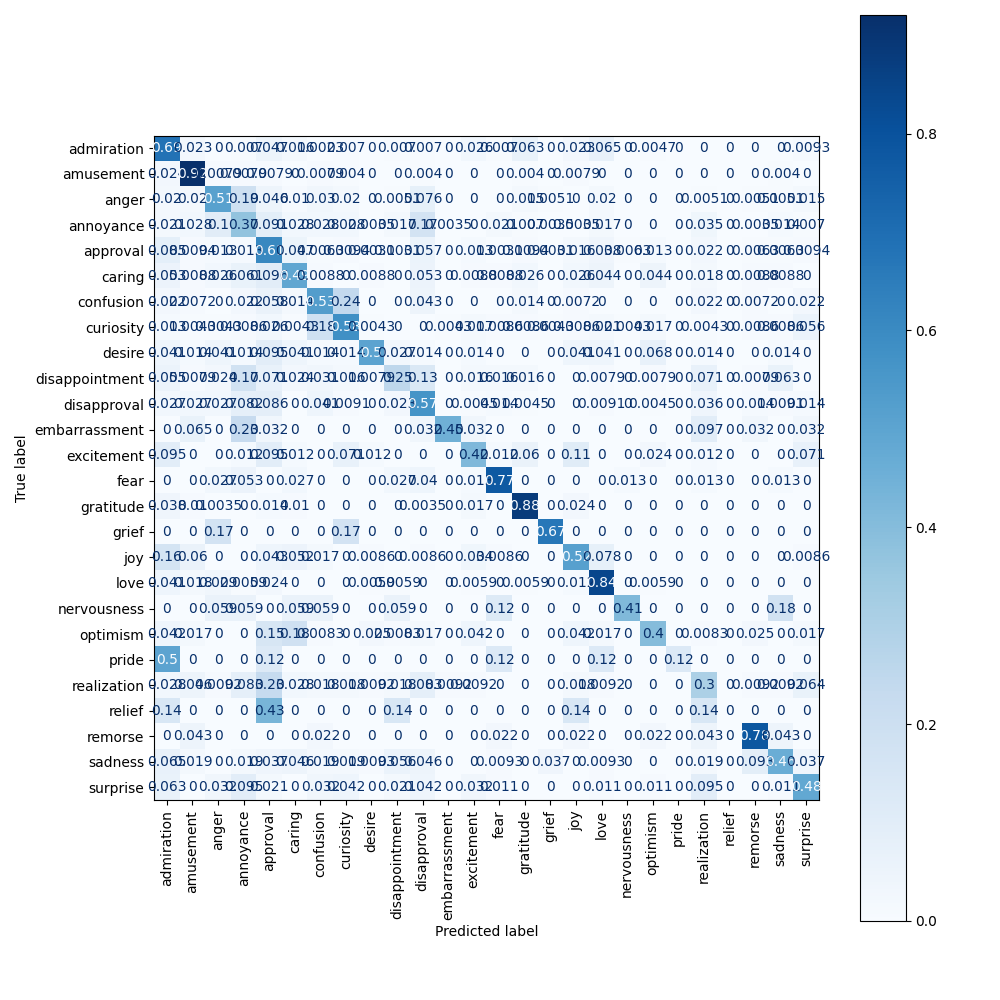

The table this chart was drawn from, first rows:
, admiration, amusement, anger, annoyance, approval, caring, confusion, curiosity, desire, disappointment, disapproval, embarrassment, excitement, fear, gratitude, grief, joy, love, nervousness, optimism, pride, realization, relief
admiration, 0.686, 0.02326, 0.0, 0.006977, 0.04651, 0.01628, 0.002326, 0.006977, 0.0, 0.006977, 0.006977, 0.0, 0.02558, 0.006977, 0.06279, 0.0, 0.02326, 0.06512, 0.0, 0.004651, 0.0, 0.0, 0.0
amusement, 0.02381, 0.9206, 0.007937, 0.007937, 0.007937, 0.0, 0.007937, 0.003968, 0.0, 0.0, 0.003968, 0.0, 0.0, 0.0, 0.003968, 0.0, 0.007937, 0.0, 0.0, 0.0, 0.0, 0.0, 0.0
anger, 0.0203, 0.0203, 0.5127, 0.1878, 0.04569, 0.01015, 0.03046, 0.0203, 0.0, 0.005076, 0.07614, 0.0, 0.0, 0.0, 0.01523, 0.005076, 0.0, 0.0203, 0.0, 0.0, 0.0, 0.005076, 0.0
annoyance, 0.02098, 0.02797, 0.1014, 0.3706, 0.09091, 0.02797, 0.02797, 0.02797, 0.003497, 0.01748, 0.1678, 0.003497, 0.0, 0.02098, 0.006993, 0.003497, 0.003497, 0.01748, 0.0, 0.0, 0.0, 0.03497, 0.0
approval, 0.08491, 0.009434, 0.01258, 0.01258, 0.6101, 0.04717, 0.006289, 0.009434, 0.003145, 0.003145, 0.0566, 0.0, 0.01258, 0.003145, 0.009434, 0.003145, 0.01572, 0.03774, 0.006289, 0.01258, 0.0, 0.02201, 0.0
caring, 0.05263, 0.008772, 0.02632, 0.0614, 0.09649, 0.4912, 0.008772, 0.0, 0.008772, 0.0, 0.05263, 0.0, 0.008772, 0.008772, 0.02632, 0.0, 0.02632, 0.04386, 0.0, 0.04386, 0.0, 0.01754, 0.0
confusion, 0.02158, 0.007194, 0.0, 0.02158, 0.05755, 0.01439, 0.5252, 0.2374, 0.0, 0.0, 0.04317, 0.0, 0.0, 0.0, 0.01439, 0.0, 0.007194, 0.0, 0.0, 0.0, 0.0, 0.02158, 0.0
curiosity, 0.01288, 0.004292, 0.004292, 0.008584, 0.02575, 0.004292, 0.1845, 0.5794, 0.004292, 0.0, 0.0, 0.004292, 0.01717, 0.008584, 0.008584, 0.004292, 0.008584, 0.02146, 0.004292, 0.01717, 0.0, 0.004292, 0.0
desire, 0.04054, 0.01351, 0.04054, 0.01351, 0.09459, 0.04054, 0.01351, 0.01351, 0.5, 0.02703, 0.01351, 0.0, 0.01351, 0.0, 0.0, 0.0, 0.04054, 0.04054, 0.0, 0.06757, 0.0, 0.01351, 0.0
disappointment, 0.05512, 0.007874, 0.02362, 0.1732, 0.07087, 0.02362, 0.0315, 0.01575, 0.007874, 0.252, 0.1339, 0.0, 0.01575, 0.01575, 0.01575, 0.0, 0.0, 0.007874, 0.0, 0.007874, 0.0, 0.07087, 0.0
disapproval, 0.02727, 0.02727, 0.02727, 0.08182, 0.08636, 0.0, 0.04091, 0.009091, 0.0, 0.02273, 0.5682, 0.0, 0.004545, 0.01364, 0.004545, 0.0, 0.0, 0.009091, 0.0, 0.004545, 0.0, 0.03636, 0.0
embarrassment, 0.0, 0.06452, 0.0, 0.2258, 0.03226, 0.0, 0.0, 0.0, 0.0, 0.0, 0.03226, 0.4516, 0.03226, 0.0, 0.0, 0.0, 0.0, 0.0, 0.0, 0.0, 0.0, 0.09677, 0.0
excitement, 0.09524, 0.0, 0.0, 0.0119, 0.09524, 0.0119, 0.0, 0.07143, 0.0119, 0.0, 0.0, 0.0, 0.4167, 0.0119, 0.05952, 0.0, 0.1071, 0.0, 0.0, 0.02381, 0.0, 0.0119, 0.0
fear, 0.0, 0.0, 0.02667, 0.05333, 0.0, 0.02667, 0.0, 0.0, 0.0, 0.02667, 0.04, 0.0, 0.01333, 0.7733, 0.0, 0.0, 0.0, 0.0, 0.01333, 0.0, 0.0, 0.01333, 0.0
gratitude, 0.03819, 0.01042, 0.003472, 0.0, 0.01389, 0.01042, 0.0, 0.0, 0.0, 0.0, 0.003472, 0.0, 0.01736, 0.0, 0.8785, 0.0, 0.02431, 0.0, 0.0, 0.0, 0.0, 0.0, 0.0
grief, 0.0, 0.0, 0.1667, 0.0, 0.0, 0.0, 0.0, 0.1667, 0.0, 0.0, 0.0, 0.0, 0.0, 0.0, 0.0, 0.6667, 0.0, 0.0, 0.0, 0.0, 0.0, 0.0, 0.0
joy, 0.1638, 0.06034, 0.0, 0.0, 0.0431, 0.05172, 0.01724, 0.0, 0.008621, 0.0, 0.008621, 0.0, 0.03448, 0.008621, 0.0, 0.0, 0.5172, 0.07759, 0.0, 0.0, 0.0, 0.0, 0.0
love, 0.04118, 0.01765, 0.02941, 0.005882, 0.02353, 0.0, 0.0, 0.0, 0.005882, 0.005882, 0.0, 0.0, 0.005882, 0.0, 0.005882, 0.0, 0.01176, 0.8412, 0.0, 0.005882, 0.0, 0.0, 0.0
nervousness, 0.0, 0.0, 0.05882, 0.05882, 0.0, 0.05882, 0.05882, 0.0, 0.0, 0.05882, 0.0, 0.0, 0.0, 0.1176, 0.0, 0.0, 0.0, 0.0, 0.4118, 0.0, 0.0, 0.0, 0.0
optimism, 0.04167, 0.01667, 0.0, 0.0, 0.15, 0.1833, 0.008333, 0.0, 0.025, 0.008333, 0.01667, 0.0, 0.04167, 0.0, 0.0, 0.0, 0.04167, 0.01667, 0.0, 0.4, 0.0, 0.008333, 0.0
pride, 0.5, 0.0, 0.0, 0.0, 0.125, 0.0, 0.0, 0.0, 0.0, 0.0, 0.0, 0.0, 0.0, 0.125, 0.0, 0.0, 0.0, 0.125, 0.0, 0.0, 0.125, 0.0, 0.0
realization, 0.02752, 0.04587, 0.009174, 0.08257, 0.2294, 0.02752, 0.01835, 0.01835, 0.009174, 0.01835, 0.08257, 0.009174, 0.009174, 0.0, 0.0, 0.0, 0.01835, 0.009174, 0.0, 0.0, 0.0, 0.3028, 0.0
relief, 0.1429, 0.0, 0.0, 0.0, 0.4286, 0.0, 0.0, 0.0, 0.0, 0.1429, 0.0, 0.0, 0.0, 0.0, 0.0, 0.0, 0.1429, 0.0, 0.0, 0.0, 0.0, 0.1429, 0.0
remorse, 0.0, 0.04348, 0.0, 0.0, 0.0, 0.0, 0.02174, 0.0, 0.0, 0.0, 0.0, 0.0, 0.0, 0.02174, 0.0, 0.0, 0.02174, 0.0, 0.0, 0.02174, 0.0, 0.04348, 0.0
sadness, 0.06481, 0.01852, 0.0, 0.01852, 0.03704, 0.0463, 0.01852, 0.01852, 0.009259, 0.05556, 0.0463, 0.0, 0.0, 0.009259, 0.0, 0.03704, 0.0, 0.009259, 0.0, 0.0, 0.0, 0.01852, 0.0
surprise, 0.06316, 0.0, 0.03158, 0.09474, 0.02105, 0.0, 0.03158, 0.04211, 0.0, 0.02105, 0.04211, 0.0, 0.03158, 0.01053, 0.0, 0.0, 0.0, 0.01053, 0.0, 0.01053, 0.0, 0.09474, 0.0
